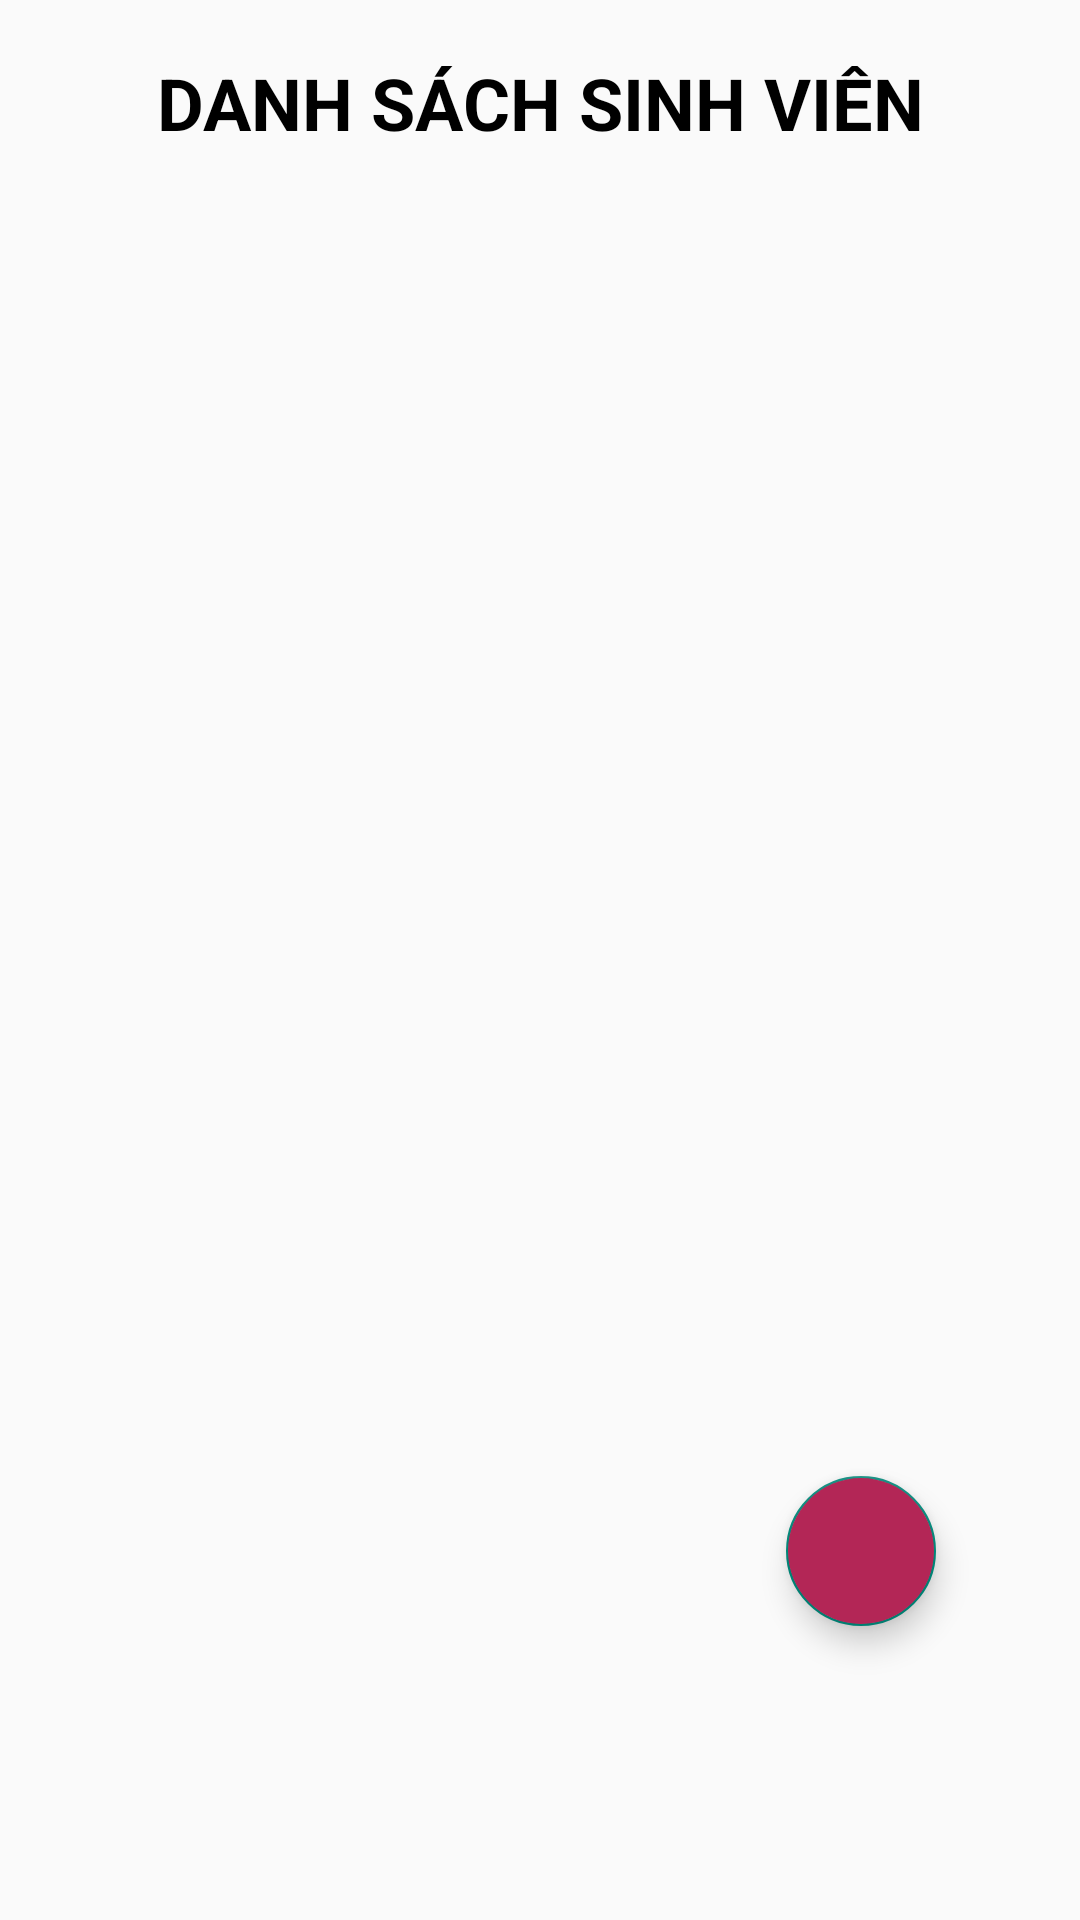

The Android layout XML behind this screen, and the referenced resources:
<!-- AndroidManifest.xml: application theme Theme.ASM_PH42837 -->
<!-- res/layout/activity_home.xml -->
<?xml version="1.0" encoding="utf-8"?>
<FrameLayout xmlns:android="http://schemas.android.com/apk/res/android"
    xmlns:app="http://schemas.android.com/apk/res-auto"
    xmlns:tools="http://schemas.android.com/tools"
    android:layout_width="match_parent"
    android:layout_height="match_parent"
    android:padding="18dp"
    tools:context=".Home">

    <TextView
        android:id="@+id/txt"
        android:layout_width="match_parent"
        android:layout_height="wrap_content"
        android:text="DANH SÁCH SINH VIÊN"
        android:textSize="24dp"
        android:textColor="@color/black"
        android:textStyle="bold"
        android:gravity="center_horizontal" />

    <androidx.recyclerview.widget.RecyclerView
        android:id="@+id/rcvSV"
        android:layout_width="match_parent"
        android:layout_height="match_parent"
        android:layout_marginTop="50dp"/>

    <com.google.android.material.floatingactionbutton.FloatingActionButton
        android:id="@+id/fltadd"
        android:layout_width="50dp"
        android:layout_height="50dp"
        android:layout_gravity="right|bottom"
        android:layout_marginRight="30dp"
        android:layout_marginBottom="80dp"
        android:backgroundTint="#B32656"

        android:src="@drawable/add"/>

</FrameLayout>
<!-- resources referenced by this layout -->
<resources>
  <style name="Theme.ASM_PH42837" parent="Base.Theme.ASM_PH42837" />
  <style name="Base.Theme.ASM_PH42837" parent="Theme.AppCompat.DayNight.NoActionBar">
          
          
      </style>
  <!-- not gathered from this repository: default colours our renderer supplied (Android Studio template values) -->
  <color name="black">#FF000000</color>
</resources>
